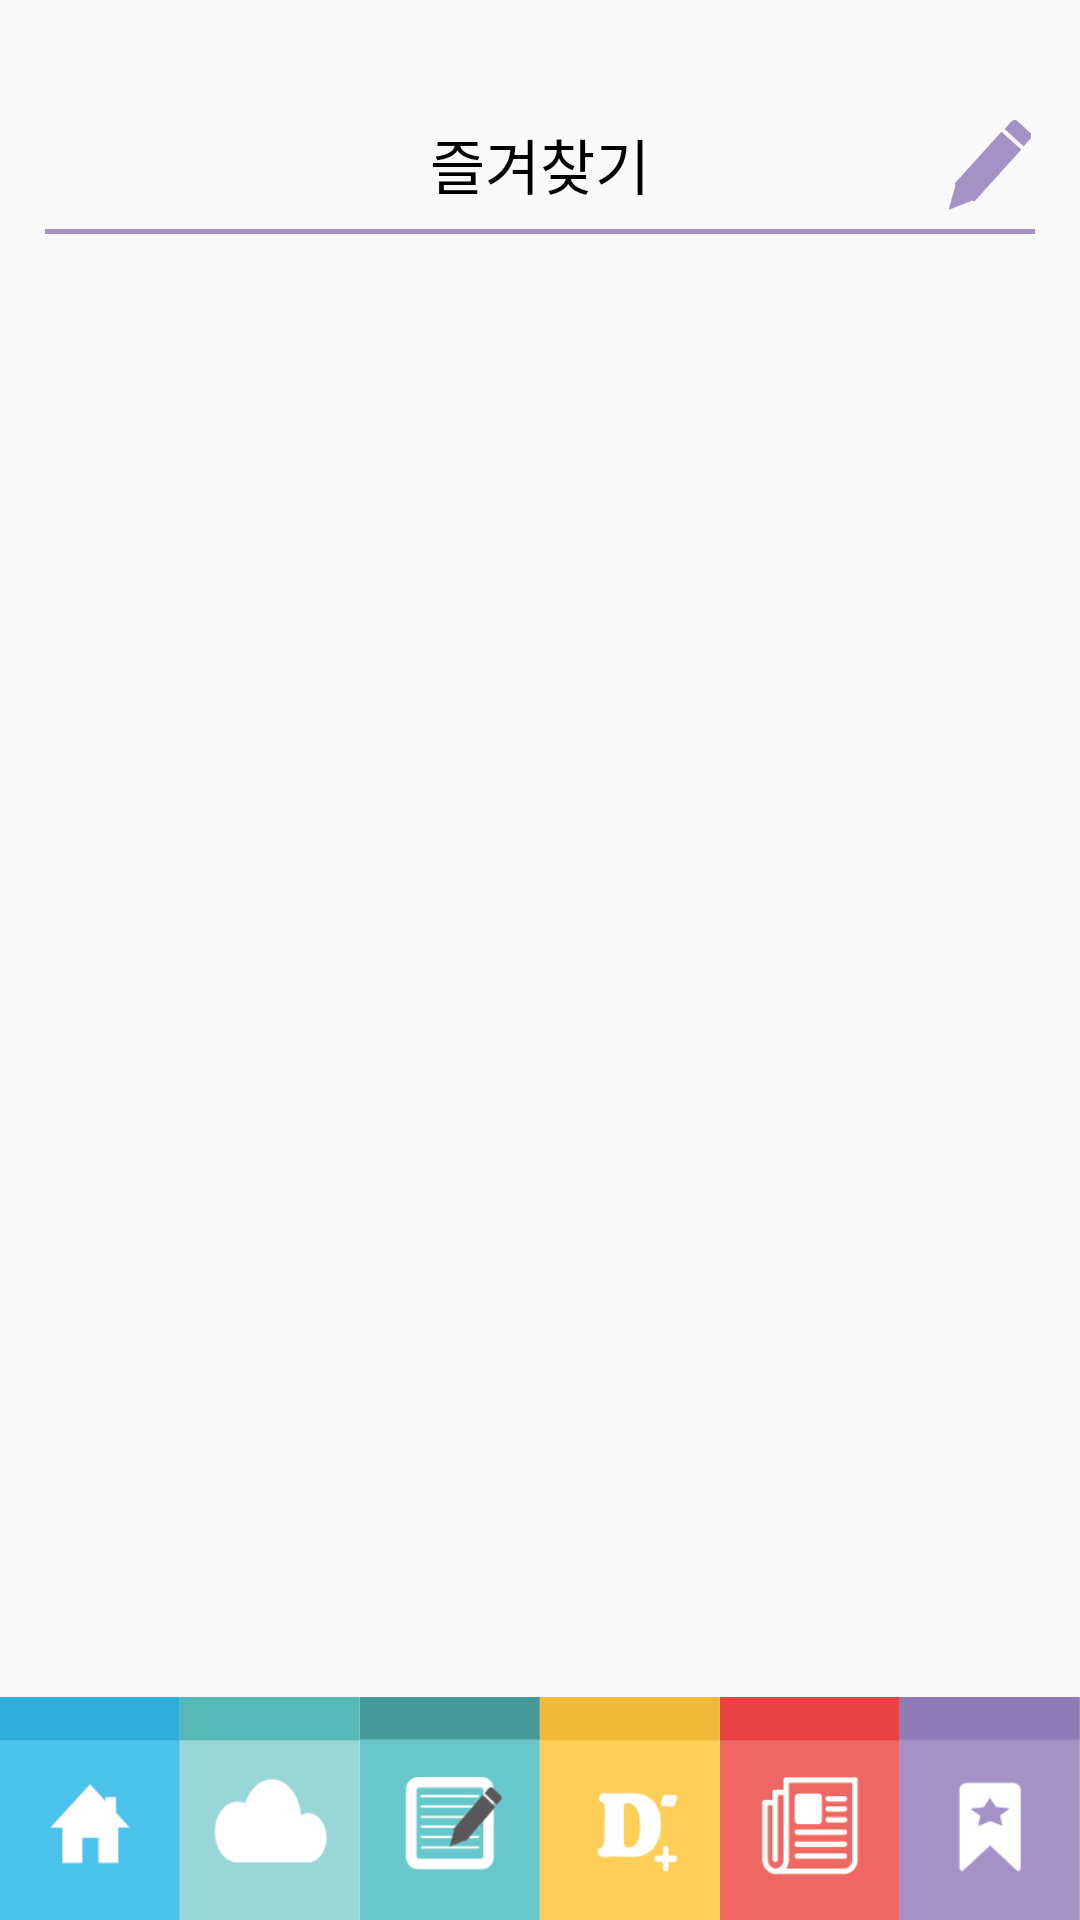

Layout XML and referenced resources for this Android screen:
<!-- AndroidManifest.xml: application theme AppTheme -->
<!-- res/layout/activity_bookmark.xml -->
<?xml version="1.0" encoding="utf-8"?>
<LinearLayout xmlns:android="http://schemas.android.com/apk/res/android"
    xmlns:tools="http://schemas.android.com/tools"
    android:layout_width="match_parent"
    android:layout_height="match_parent"
    android:paddingTop="40dp"
    android:orientation="vertical"
    tools:context="com.sbway.Bookmark.BookmarkActivity">

    <RelativeLayout
        android:id="@+id/bookmark_text"
        android:layout_weight="0"
        android:layout_marginLeft="15dp"
        android:layout_marginRight="15dp"
        android:layout_width="match_parent"
        android:layout_height="38dp">

        <TextView
            android:text="즐겨찾기"
            android:textSize="20sp"
            android:textColor="#000000"
            android:id="@+id/bookmark_text1"
            android:layout_width="wrap_content"
            android:layout_height="wrap_content"
            android:layout_alignParentTop="true"
            android:layout_centerHorizontal="true" />

        <ImageView
            android:id="@+id/bookmark_plus"
            android:src="@drawable/write"
            android:tint="#a491c5"
            android:layout_width="30dp"
            android:layout_height="30dp"
            android:layout_alignParentTop="true"
            android:layout_alignParentRight="true"/>

        <View
            android:layout_width="fill_parent"
            android:layout_height="5px"
            android:background="#a491c5"
            android:layout_alignParentBottom="true"
            android:layout_centerHorizontal="true" />
    </RelativeLayout>

    <ListView
        android:id="@+id/bookmarklist"
        android:layout_margin="16dp"
        android:layout_below="@id/bookmark_text"
        android:layout_width="match_parent"
        android:layout_weight="1"
        android:layout_height="0dp" />


    <LinearLayout
        android:orientation="horizontal"
        android:layout_width="match_parent"
        android:layout_height="75dp"
        android:layout_weight="0"
        android:layout_marginBottom="-1dp">

        <ImageView
            android:id="@+id/mainbtnB"
            android:src="@drawable/mainbtn"
            android:layout_width="0px"
            android:layout_weight="1"
            android:layout_height="wrap_content"
            android:layout_gravity="bottom"
            android:scaleType="centerCrop" />

        <ImageView
            android:id="@+id/scheduleB"
            android:src="@drawable/schedule"
            android:layout_width="0px"
            android:layout_weight="1"
            android:layout_height="wrap_content"
            android:scaleType="centerCrop" />

        <ImageView
            android:id="@+id/memoB"
            android:src="@drawable/memo"
            android:layout_width="0px"
            android:layout_weight="1"
            android:layout_height="wrap_content"
            android:scaleType="centerCrop" />

        <ImageView
            android:id="@+id/ddayB"
            android:src="@drawable/dday"
            android:layout_width="0px"
            android:layout_weight="1"
            android:layout_height="wrap_content"
            android:scaleType="centerCrop" />

        <ImageView
            android:id="@+id/newsB"
            android:src="@drawable/news"
            android:layout_width="0px"
            android:layout_weight="1"
            android:layout_height="wrap_content"
            android:scaleType="centerCrop" />

        <ImageView
            android:id="@+id/bookmarkB"
            android:src="@drawable/bookmark"
            android:layout_width="0px"
            android:layout_weight="1"
            android:layout_height="wrap_content"
            android:scaleType="centerCrop" />
    </LinearLayout>
</LinearLayout>
<!-- resources referenced by this layout -->
<resources>
  <!-- drawable bookmark: png bitmap (drawable, 1451 bytes) -->
  <!-- drawable dday: png bitmap (drawable, 1640 bytes) -->
  <!-- drawable mainbtn: png bitmap (drawable, 1051 bytes) -->
  <!-- drawable memo: png bitmap (drawable, 2098 bytes) -->
  <!-- drawable news: png bitmap (drawable, 1756 bytes) -->
  <!-- drawable schedule: png bitmap (drawable, 1532 bytes) -->
  <!-- drawable write: png bitmap (drawable, 1619 bytes) -->
  <style name="AppTheme" parent="Theme.AppCompat.Light.DarkActionBar">
          
          <item name="colorPrimary">@color/colorPrimary</item>
          <item name="colorPrimaryDark">@color/colorPrimaryDark</item>
          <item name="colorAccent">#000</item>
          <item name="android:windowTranslucentStatus">true</item>
          <item name="android:statusBarColor">@android:color/transparent</item>
          <item name="windowActionBar">false</item>
          <item name="windowNoTitle">true</item>
      </style>
  <color name="colorPrimary">#3F51B5</color>
  <color name="colorPrimaryDark">#303F9F</color>
</resources>
